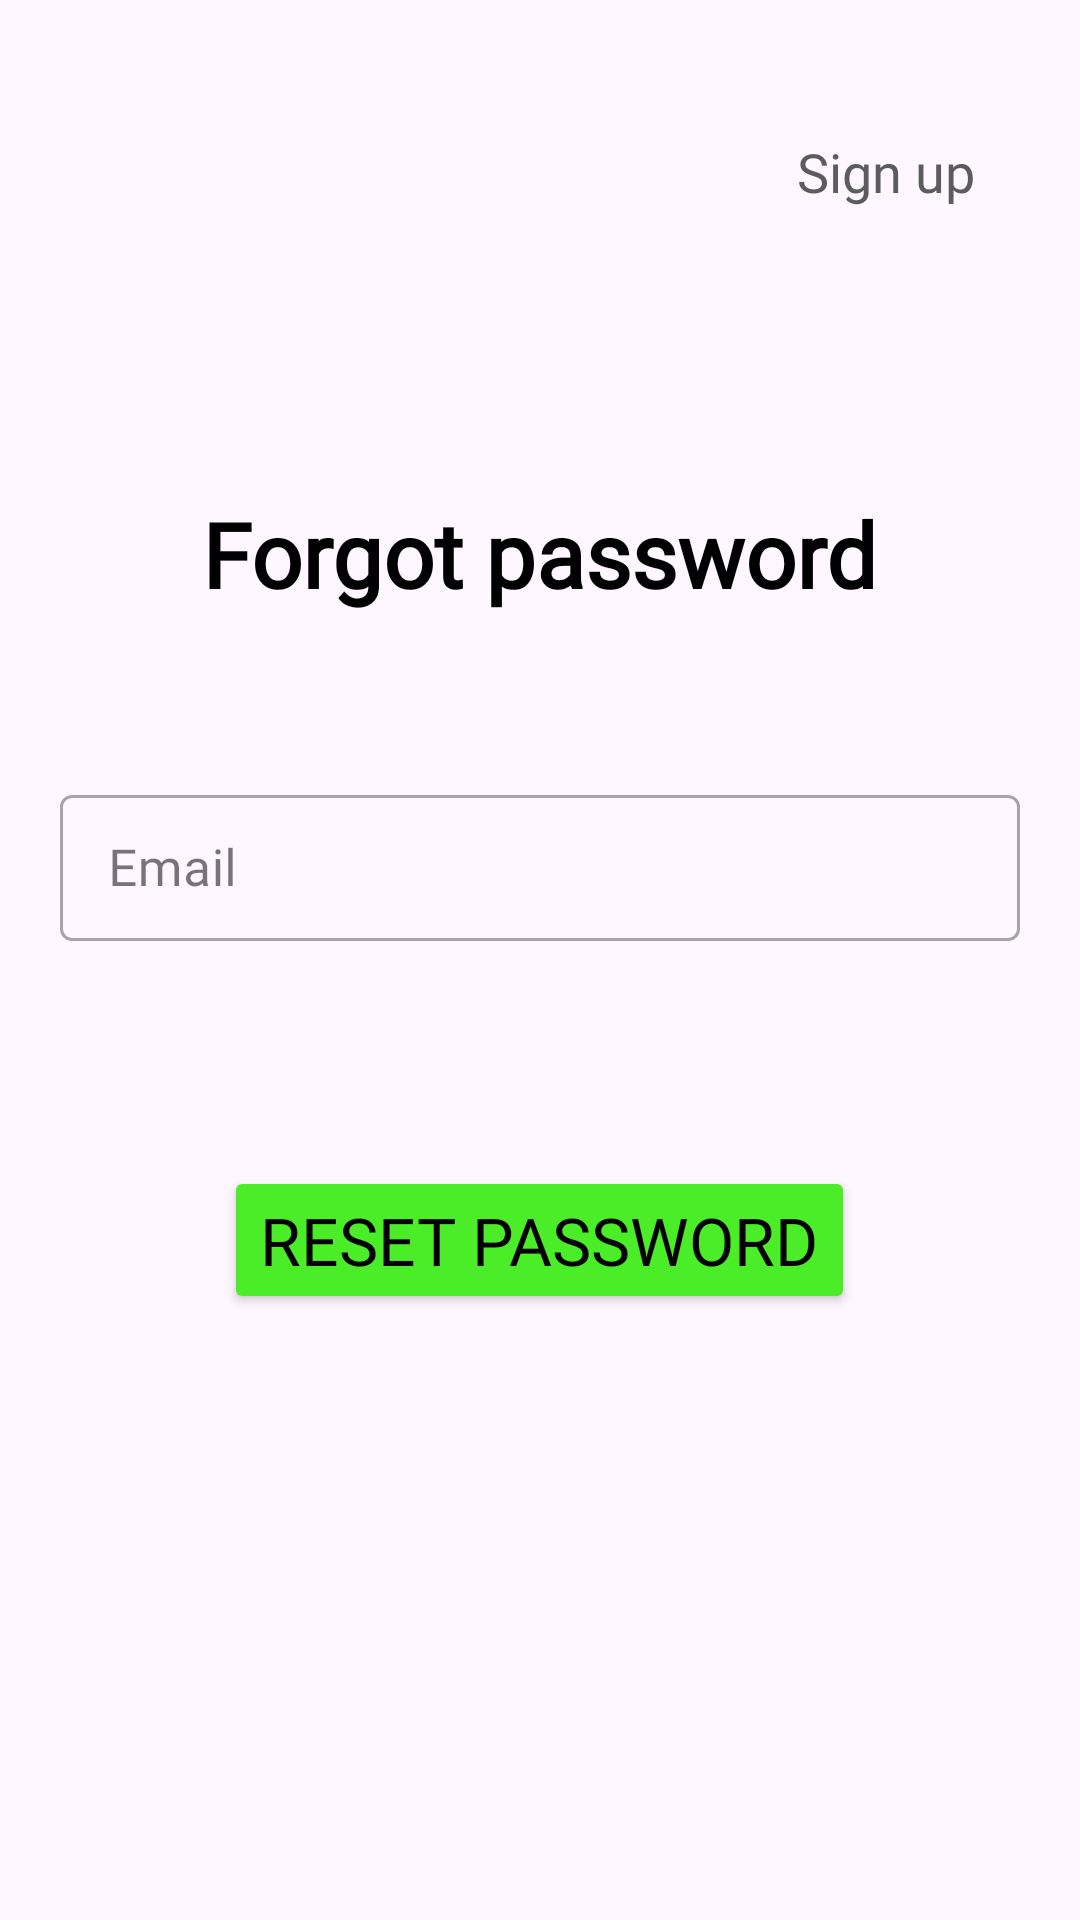

Layout XML and referenced resources for this Android screen:
<!-- AndroidManifest.xml: application theme Base.Theme.MangaHubApp -->
<!-- res/layout/activity_forgot_password.xml -->
<?xml version="1.0" encoding="utf-8"?>
<LinearLayout xmlns:android="http://schemas.android.com/apk/res/android"
    xmlns:app="http://schemas.android.com/apk/res-auto"
    xmlns:tools="http://schemas.android.com/tools"
    android:layout_width="match_parent"
    android:layout_height="match_parent"
    android:orientation="vertical"
    tools:context=".ui.activity.ForgotPassword">

    <TextView
        android:id="@+id/textSingUp"
        android:layout_width="wrap_content"
        android:layout_height="wrap_content"
        android:layout_gravity="right"
        android:layout_marginTop="45dp"
        android:layout_marginRight="35dp"
        android:fontFamily="@font/alata"
        android:onClick="registration"
        android:text="Sign up"
        android:textColor="@color/dark_grey"
        android:textSize="18dp" />

    <TextView
        android:id="@+id/mainText"
        android:layout_width="wrap_content"
        android:layout_height="wrap_content"
        android:layout_gravity="center_horizontal"
        android:layout_marginTop="95dp"
        android:fontFamily="@font/alata"
        android:text="Forgot password"
        android:textColor="@color/black"
        android:textSize="30dp"
        android:textStyle="bold" />


    <com.google.android.material.textfield.TextInputLayout
        android:id="@+id/emailContainer"
        style="@style/Widget.MaterialComponents.TextInputLayout.OutlinedBox.Dense"
        android:layout_width="match_parent"
        android:layout_height="wrap_content"
        android:layout_marginHorizontal="20dp"
        android:layout_marginTop="55dp"
        app:helperText=""
        app:helperTextTextColor="@color/red"
        app:layout_constraintEnd_toEndOf="parent"
        app:layout_constraintStart_toStartOf="parent"
        app:layout_constraintTop_toTopOf="parent">

        <com.google.android.material.textfield.TextInputEditText
            android:id="@+id/emailEditText"
            android:layout_width="match_parent"
            android:layout_height="match_parent"
            android:fontFamily="@font/alata"
            android:hint="Email"
            android:inputType="textEmailAddress"
            android:lines="1"
            android:textColor="@color/black"
            android:textColorHint="@color/grey"
            android:textSize="17dp" />


    </com.google.android.material.textfield.TextInputLayout>


    <Button
        android:id="@+id/button"
        android:layout_width="wrap_content"
        android:layout_height="wrap_content"
        android:layout_gravity="center_horizontal"
        android:layout_marginTop="75dp"
        android:backgroundTint="@color/green"
        android:fontFamily="@font/alata"
        android:onClick="resetPassword"
        android:text="Reset password"
        android:textColor="@color/black"
        android:textSize="22dp" />

</LinearLayout>
<!-- resources referenced by this layout -->
<resources>
  <color name="black">#FF000000</color>
  <color name="dark_grey">#5C5C5C</color>
  <color name="green">#4BED28</color>
  <color name="grey">#555555</color>
  <color name="red">#EA0000</color>
  <style name="Base.Theme.MangaHubApp" parent="Theme.Material3.DayNight.NoActionBar">
          
          <item name="colorPrimary">@color/green</item>
          <item name="colorPrimaryVariant">@color/green</item>
          <item name="colorOnPrimary">#000000</item>
          
          <item name="colorSecondary">@color/green</item>
          <item name="colorSecondaryVariant">@color/black</item>
          <item name="colorOnSecondary">#000000</item>
          
          <item name="android:statusBarColor" tools:targetApi="34">?attr/colorPrimaryVariant</item>
          
      </style>
</resources>
